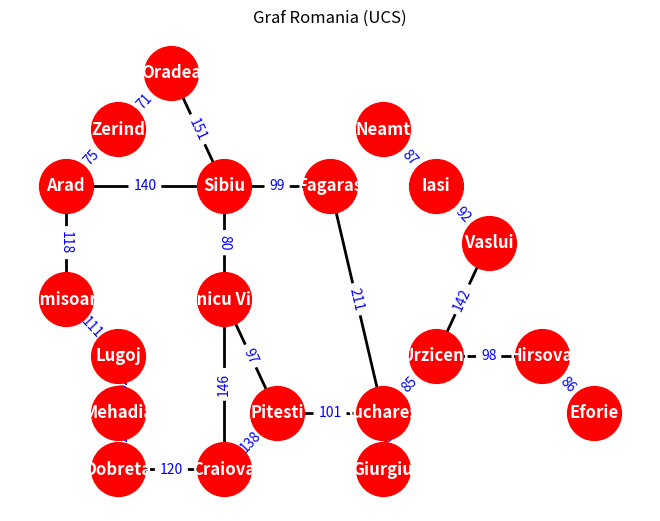

Reproduce this figure in Python. (Note: this script raises an exception after producing the figure.)
import networkx as nx
import matplotlib.pyplot as plt

def show_graph(G, pos=None, title=''):
    if pos is None:
        pos = nx.spring_layout(G)

    nx.draw(
        G,
        pos,
        with_labels=True,
        node_color='red',
        node_size=1500,
        font_color="white",
        font_weight="bold",
        width=2
    )

    edge_labels = nx.get_edge_attributes(G, 'weight')
    nx.draw_networkx_edge_labels(
        G,
        pos,
        edge_labels=edge_labels,
        font_color='blue'
    )

    plt.title(title)
    plt.show()


G = nx.Graph()

edges = [
    ('Arad', 'Zerind', 75),
    ('Arad', 'Sibiu', 140),
    ('Arad', 'Timisoara', 118),
    ('Zerind', 'Oradea', 71),
    ('Oradea', 'Sibiu', 151),
    ('Timisoara', 'Lugoj', 111),
    ('Lugoj', 'Mehadia', 70),
    ('Mehadia', 'Dobreta', 75),
    ('Dobreta', 'Craiova', 120),
    ('Craiova', 'Rimnicu Vilcea', 146),
    ('Craiova', 'Pitesti', 138),
    ('Rimnicu Vilcea', 'Sibiu', 80),
    ('Rimnicu Vilcea', 'Pitesti', 97),
    ('Sibiu', 'Fagaras', 99),
    ('Fagaras', 'Bucharest', 211),
    ('Pitesti', 'Bucharest', 101),
    ('Giurgiu', 'Bucharest', 90),
    ('Urziceni', 'Bucharest', 85),
    ('Urziceni', 'Hirsova', 98),
    ('Urziceni', 'Vaslui', 142),
    ('Hirsova', 'Eforie', 86),
    ('Vaslui', 'Iasi', 92),
    ('Iasi', 'Neamt', 87)
]

G.add_weighted_edges_from(edges)

print("Elemen pada Graf:")
print("Daftar Node:", list(G.nodes()))
print("Daftar Edge:", list(G.edges()))
print("Jumlah Node:", G.number_of_nodes())
print("Jumlah Edge:", G.number_of_edges())

pos = {
    "Arad": (0,4),
    "Zerind": (1,5),
    "Oradea": (2,6),
    "Sibiu": (3,4),
    "Timisoara": (0,2),
    "Lugoj": (1,1),
    "Mehadia": (1,0),
    "Dobreta": (1,-1),
    "Craiova": (3,-1),
    "Rimnicu Vilcea": (3,2),
    "Pitesti": (4,0),
    "Fagaras": (5,4),
    "Bucharest": (6,0),
    "Giurgiu": (6,-1),
    "Urziceni": (7,1),
    "Hirsova": (9,1),
    "Eforie": (10,0),
    "Vaslui": (8,3),
    "Iasi": (7,4),
    "Neamt": (6,5)
}

show_graph(G, pos, title="Graf Romania (UCS)")


def heuristic(a, b):
    return 0

path = nx.astar_path(G, 'timisoara ', 'eforie',
                     heuristic=heuristic,
                     weight='weight')

cost = nx.astar_path_length(G, 'timisoara ', 'eforie',
                            heuristic=heuristic,
                            weight='weight')

print("\n=== HASIL UCS ===")
print("Path:", path)
print("Total Cost:", cost)
